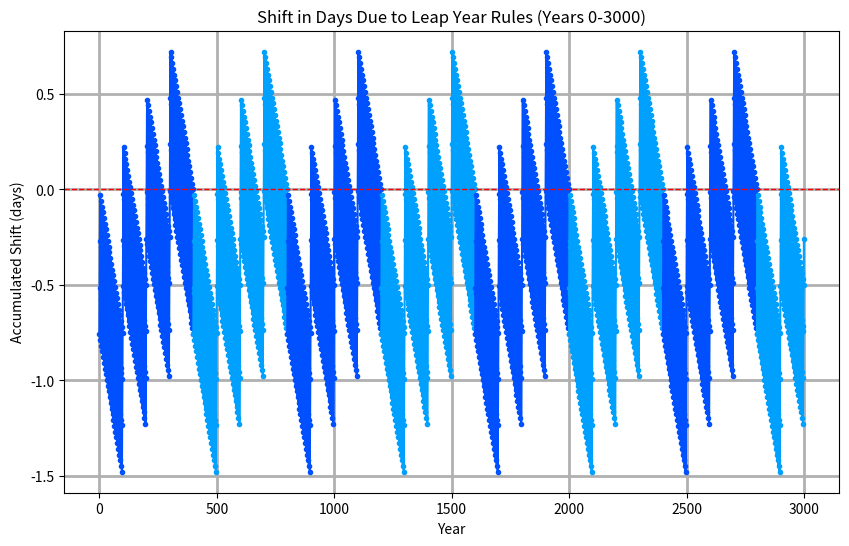

This figure's Python source:
import matplotlib.pyplot as plt
import sys
import time

# Initialize variables
years = range(0, 3001)
shifts = []
current_shift = 0.0

# Loop through the years to calculate the shift
total_years = len(years)
for i, year in enumerate(years, 1):  # Enumerate to track progress
    current_shift += 0.2425  # days delay per year

    # Check if the year is a leap year
    if year % 4 == 0:
        if year % 100 == 0:
            if year % 400 == 0:
                # Divisible by 400 -> Leap year
                current_shift -= 1.0
            # Divisible by 100 but not 400 -> Not a leap year
        else:
            # Divisible by 4 but not 100 -> Leap year
            current_shift -= 1.0

    # Append the current shift to the list
    shifts.append(current_shift)

    # Print progress
    progress = f"{i} / {total_years} - current_shift: {current_shift}"
    sys.stdout.write(f"\r{progress}")
    sys.stdout.flush()
    time.sleep(0.001)

print("\nCalculation complete!")

# Plotting
plt.figure(figsize=(10, 6))

# Split into segments of 400 years and alternate colors
color_1 = "#0050ff"  # Shade 1 of blue
color_2 = "#00a0ff"  # Shade 2 of blue
for start in range(0, 3001, 400):
    end = min(start + 400, 3000)
    plt.plot(
        years[start : end + 1],
        shifts[start : end + 1],
        color=color_1 if (start // 400) % 2 == 0 else color_2,
        marker=".",
    )

# Add horizontal line at y=0
plt.axhline(0, color="red", linestyle="--", linewidth=1)

# Labels and title
plt.title("Shift in Days Due to Leap Year Rules (Years 0-3000)")
plt.xlabel("Year")
plt.ylabel("Accumulated Shift (days)")
plt.grid(True, linestyle="-", linewidth=2)

# Show plot
plt.show()
